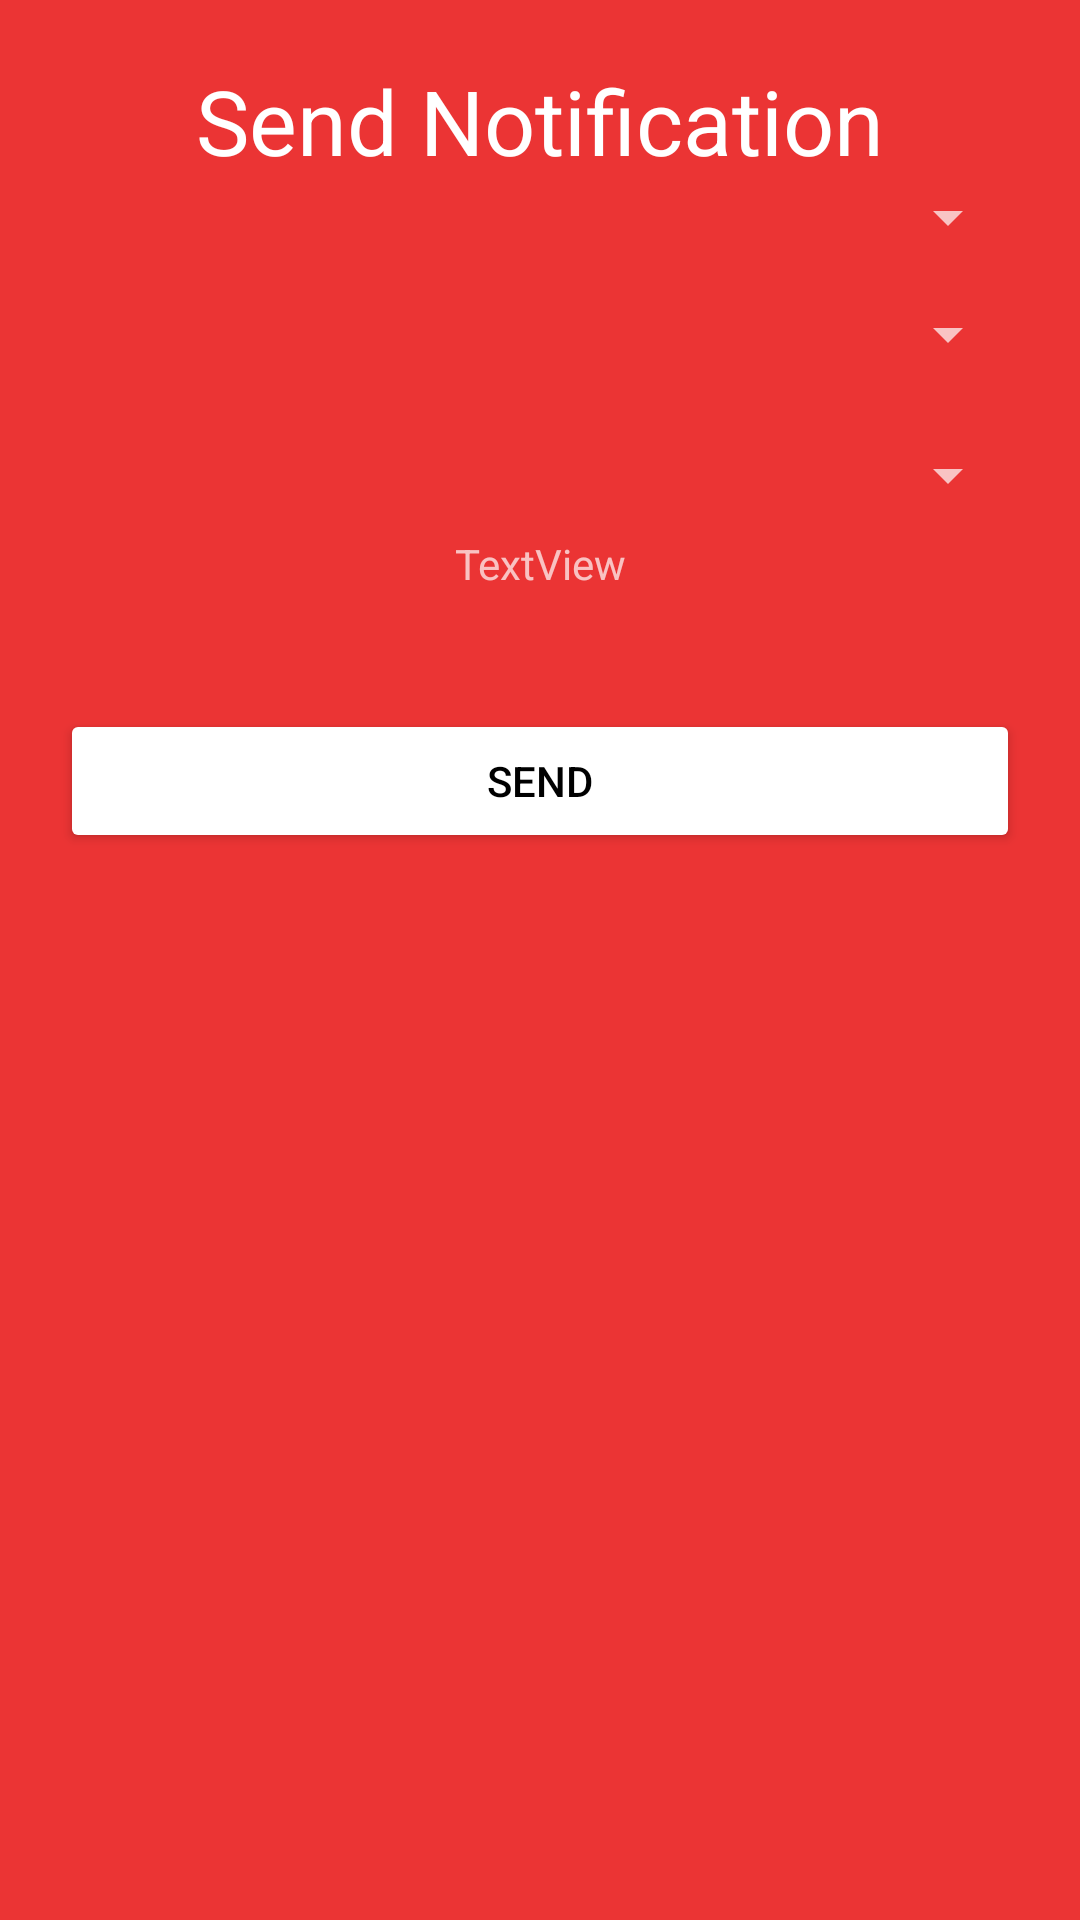

Here is an Android app screen rendered from its layout file. Give the layout XML and the strings, colors and styles it references.
<!-- AndroidManifest.xml: application theme Theme.AppCompat.NoActionBar -->
<!-- res/layout/activity_notification.xml -->
<?xml version="1.0" encoding="utf-8"?>
<LinearLayout xmlns:android="http://schemas.android.com/apk/res/android"
    xmlns:app="http://schemas.android.com/apk/res-auto"
    xmlns:tools="http://schemas.android.com/tools"
    android:layout_width="match_parent"
    android:layout_height="match_parent"
    android:orientation="vertical"
    android:background="@color/red"
    android:padding="20dp"
    tools:context="com.android.parteek.dugo.Notification">

    <TextView
        android:layout_width="wrap_content"
        android:layout_height="wrap_content"
        android:layout_gravity="center"
        android:textSize="30dp"
        android:textColor="@color/colorq"
        android:text="Send Notification"/>

    <Spinner
        android:id="@+id/spinneropt"
        android:layout_width="match_parent"
        android:layout_height="wrap_content"
        android:layout_marginBottom="15dp"
        />

    <Spinner
        android:id="@+id/spinnercity1"
        android:layout_width="match_parent"
        android:layout_height="wrap_content"
        android:layout_marginBottom="15dp"
        />
    <Spinner
        android:layout_width="match_parent"
        android:layout_height="wrap_content"
        android:id="@+id/input_blood"
        android:layout_marginTop="8dp"
        android:dropDownWidth="50dp"
        android:layout_marginBottom="8dp">
    </Spinner>

    <TextView
        android:id="@+id/textViewid"
        android:layout_width="match_parent"
        android:layout_height="wrap_content"
        android:layout_marginBottom="15dp"
        android:gravity="center"
        android:text="TextView" />

    <android.support.v7.widget.AppCompatButton
        android:id="@+id/btn"
        android:layout_width="fill_parent"
        android:layout_height="wrap_content"
        android:layout_marginTop="24dp"
        android:gravity="center"
        android:text="Send"
        android:textColor="@color/col"
        android:backgroundTint="@color/colorq"/>
</LinearLayout>
<!-- resources referenced by this layout -->
<resources>
  <color name="col">#000000</color>
  <color name="colorq">#ffffff</color>
  <color name="red">#eb3434</color>
</resources>
